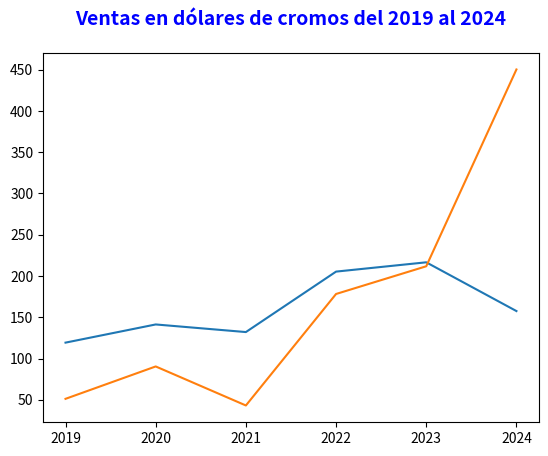

Here is the Python script that generated this plot:
import matplotlib.pyplot as plt
import pandas as pd

df_ventas = pd.DataFrame({
        "annio": [2019, 2020, 2021, 2022, 2023, 2024],
        "venta_cromos_101": [119.25, 141.28, 132.06, 205.33, 216.59, 157.51],
        "venta_cromos_102": [51.15, 90.39, 43.09, 178.21, 211.79, 450.28]
    })

print(df_ventas)

fig, ax = plt.subplots()

ax.plot(df_ventas['annio'], df_ventas['venta_cromos_101'])
ax.plot(df_ventas['annio'], df_ventas['venta_cromos_102'])
plt.title('Ventas en dólares de cromos del 2019 al 2024', fontsize=14, fontweight='bold', color='blue', ha='center', pad=20)
plt.show()